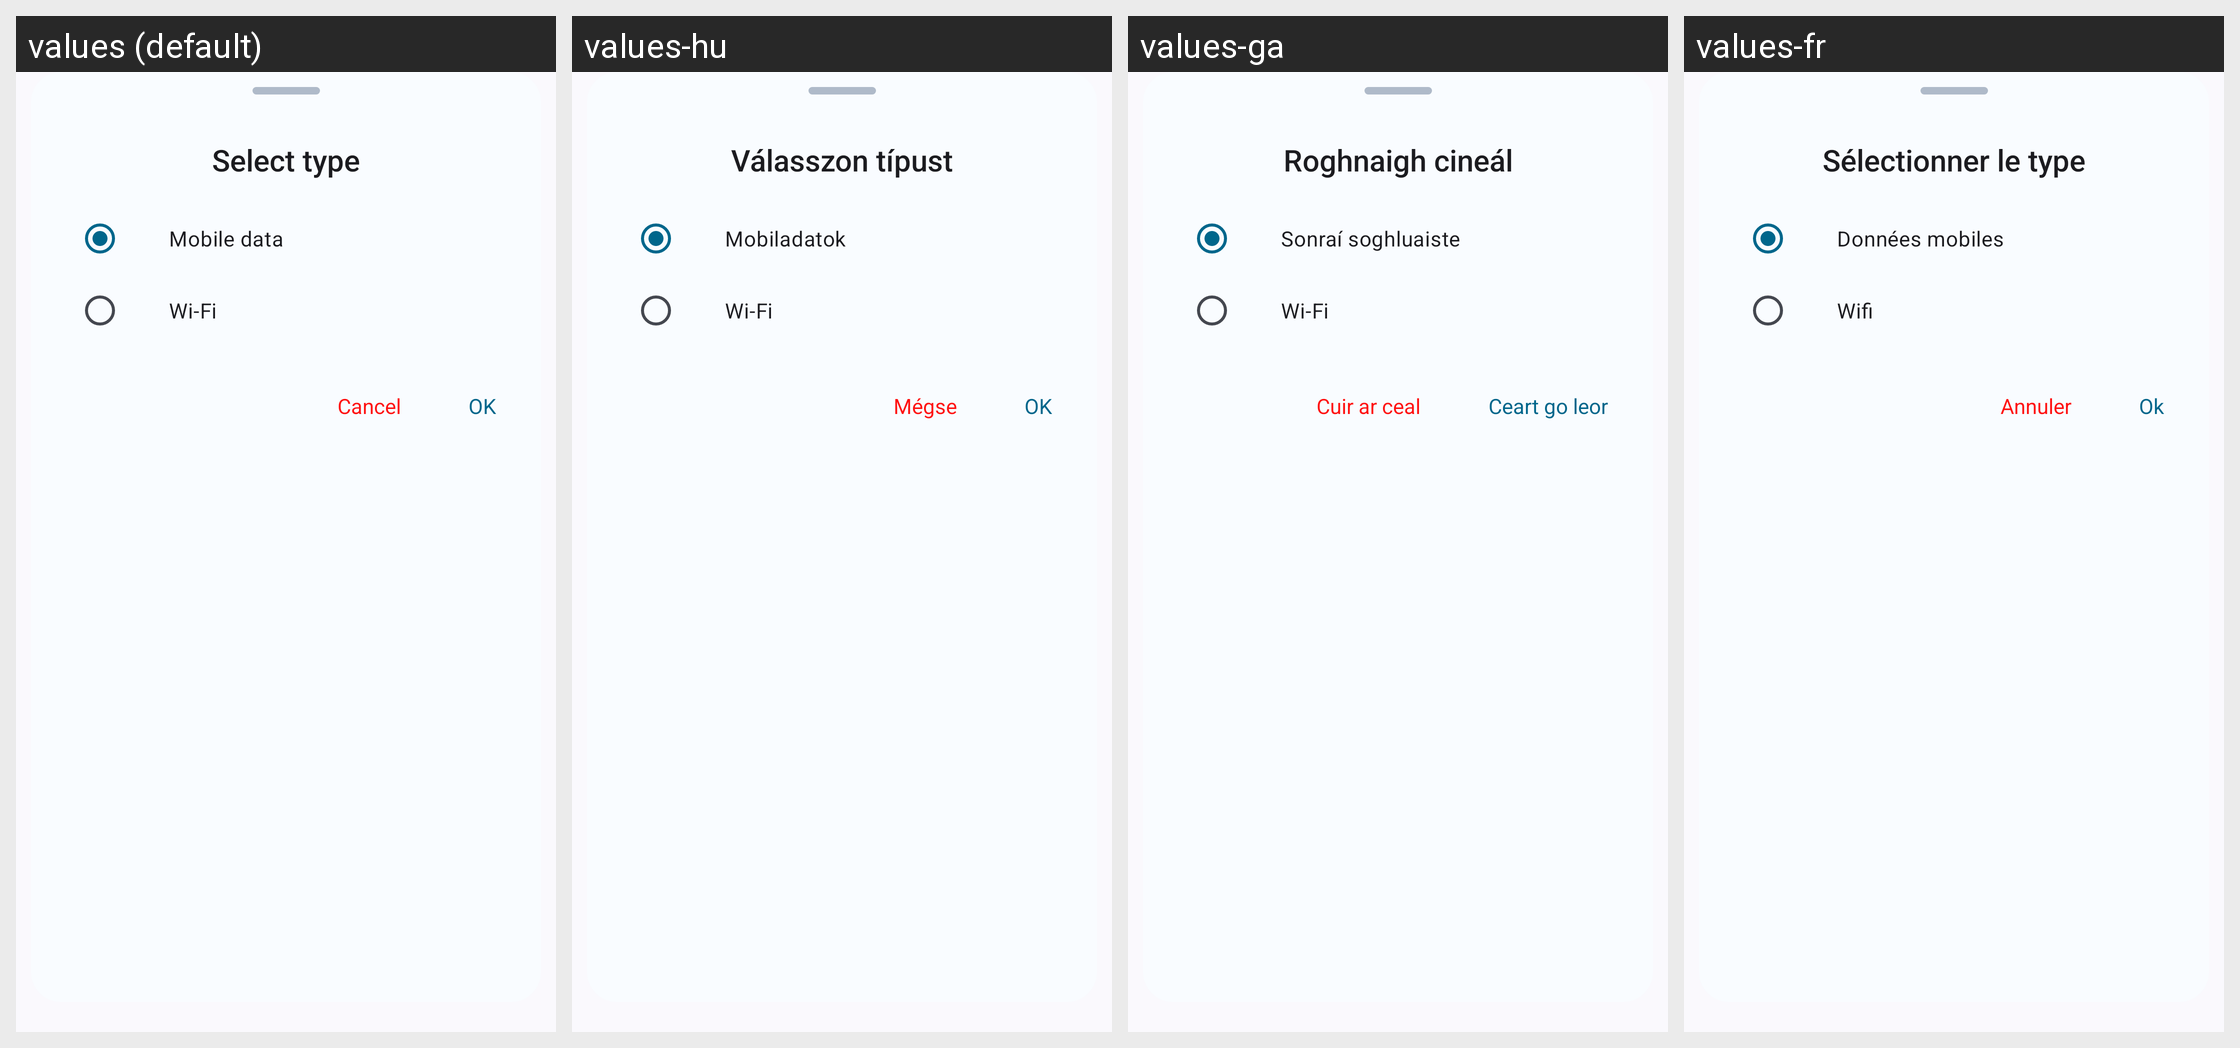

Translations of the strings shown on this Android screen, per locale in the grid:
Android screen res/layout/data_usage_type.xml rendered under 4 locales, left to right: values (default), values-hu, values-ga, values-fr. Device: Nexus 5 (rendered at 1080×1920; each locale shown at half size, 540×960, under a caption strip naming it); theme Theme.DataMonitor.
Other locales in the repository, not shown: values-ar, values-bho, values-cs, values-de, values-es, values-et, values-hi, values-ia, values-in, values-it, values-iw, values-ja, values-ko, values-ml, values-mr, values-ms, values-nb-rNO, values-nl, values-ota, values-pl, values-pt, values-pt-rBR, values-ro, values-ru, values-ta, values-tr, values-uk, values-uz, values-vi, values-zh-rCN, values-zh-rTW.
Strings drawn on this screen, with the default value and each locale's value (text and hints the layout hard-codes, and strings that could not be matched under every locale, appear in the picture but are not listed):

title_app_data_usage_type
  values: Select type
  values-hu: Válasszon típust
  values-ga: Roghnaigh cineál
  values-fr: Sélectionner le type

label_mobile_data
  values: Mobile data
  values-hu: Mobiladatok
  values-ga: Sonraí soghluaiste
  values-fr: Données mobiles

label_wifi
  values: Wi-Fi
  values-hu: Wi-Fi
  values-ga: Wi-Fi
  values-fr: Wifi

action_cancel
  values: Cancel
  values-hu: Mégse
  values-ga: Cuir ar ceal
  values-fr: Annuler

action_ok
  values: OK
  values-hu: OK
  values-ga: Ceart go leor
  values-fr: Ok
